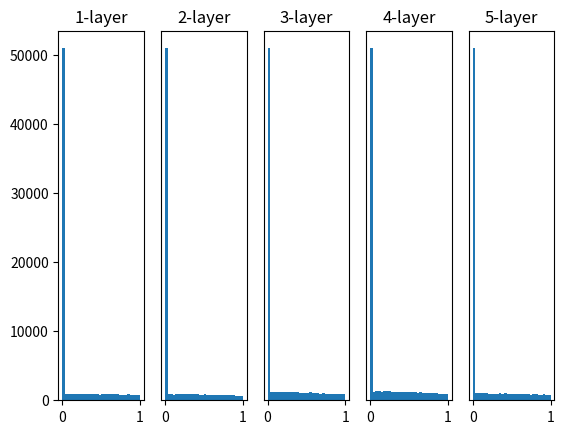

Write the Python code that produced this figure.
# coding: utf-8
import numpy as np
import matplotlib.pyplot as plt


def sigmoid(x):
    return 1 / (1 + np.exp(-x))


def ReLU(x):
    return np.maximum(0, x)


def tanh(x):
    return np.tanh(x)
    
input_data = np.random.randn(1000, 100)  # 1000개의 데이터
node_num = 100  # 각 은닉층의 노드(뉴런) 수
hidden_layer_size = 5  # 은닉층이 5개
activations = {}  # 이곳에 활성화 결과를 저장

x = input_data

for i in range(hidden_layer_size):
    if i != 0:
        x = activations[i-1]

    # 초깃값을 다양하게 바꿔가며 실험해보자！
    # w = np.random.randn(node_num, node_num) * 1
    # w = np.random.randn(node_num, node_num) * 0.01
    # w = np.random.randn(node_num, node_num) * np.sqrt(1.0 / node_num)
    w = np.random.randn(node_num, node_num) * np.sqrt(2.0 / node_num)


    a = np.dot(x, w)


    # 활성화 함수도 바꿔가며 실험해보자！
    # z = sigmoid(a)
    z = ReLU(a)
    # z = tanh(a)

    activations[i] = z

# 히스토그램 그리기
for i, a in activations.items():
    plt.subplot(1, len(activations), i+1)
    plt.title(str(i+1) + "-layer")
    if i != 0: plt.yticks([], [])
    # plt.xlim(0.1, 1)
    # plt.ylim(0, 7000)
    plt.hist(a.flatten(), 30, range=(0,1))
plt.show()